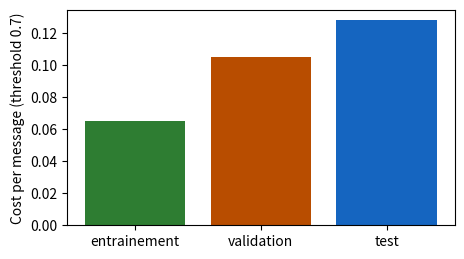
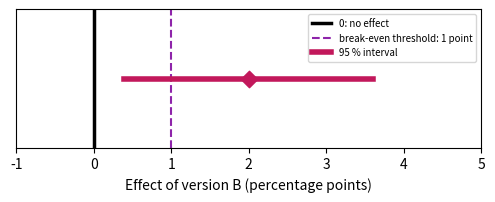
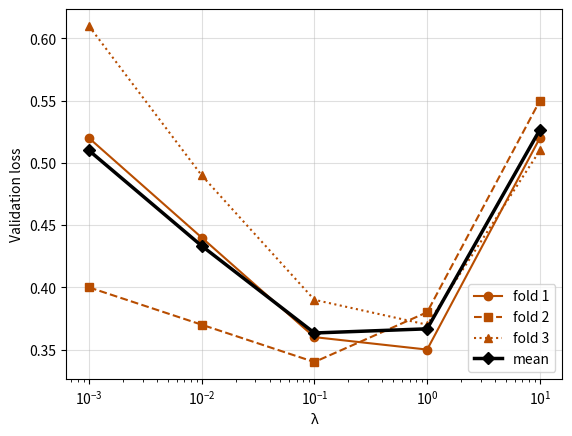
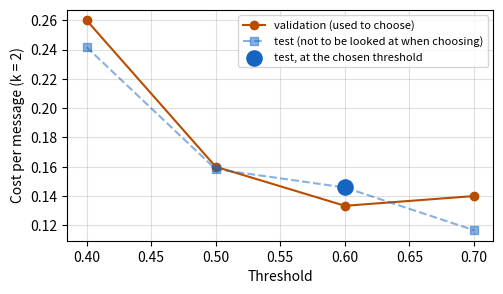
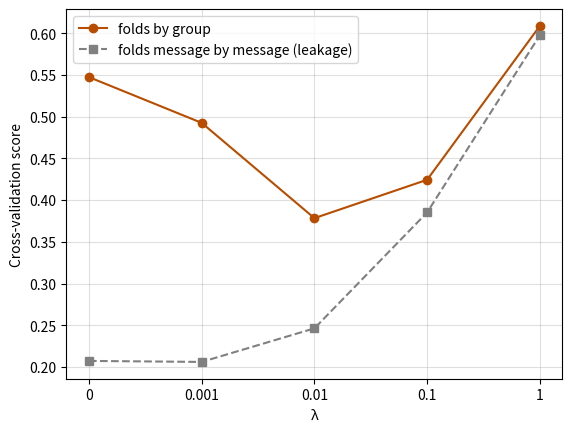

Generate these figures, in order, with matplotlib:
import numpy as np
import pandas as pd
import matplotlib.pyplot as plt

# Book colours: one colour per set
LOT_E, LOT_V, LOT_T = '#2e7d32', '#b84d00', '#1565c0'   # training (green), validation (dark orange), test (blue)
SPAM, LEGITIME = '#d62728', '#b9b6ae'
VERSION_A, VERSION_B, ECART, SEUIL = '#757575', '#00897b', '#c2185b', '#8e24aa'   # A/B test: A grey, B teal


def sigmoide(z):
    return 1 / (1 + np.exp(-np.asarray(z, dtype=float)))


def perte_moyenne(etiquettes, X, w, b):
    """Mean log loss (equations 5.6 and 5.7)."""
    p = np.clip(sigmoide(X @ np.asarray(w, dtype=float) + b), 1e-12, 1 - 1e-12)
    y = np.asarray(etiquettes, dtype=float)
    return float(np.mean(-(y * np.log(p) + (1 - y) * np.log(1 - p))))


NOMS_CARAC = ['liens', 'mots_suspects', 'longueur', 'majuscules', 'heure', 'pieces_jointes', 'taille', 'destinataires']


def fabriquer_messages(graine=77):
    """Fictitious messages (exercise 6.4 and lesson 6.4): 40 groups, spam campaigns (even groups) or
    legitimate senders (odd groups). The messages of a group are almost identical. Only the first two
    features depend on the label; the eight are in very different units."""
    rng = np.random.default_rng(graine)
    unites = np.array([2, 1.5, 30, 0.2, 5, 1, 50, 3])
    decalages = np.array([3, 2, 200, 1, 12, 0, 500, 10])
    lignes = []
    for g in range(40):
        spam = g % 2 == 0
        taille = rng.integers(4, 15)
        base = rng.normal(0, 1, 8)
        base[:2] += 1.0 if spam else -1.0
        for _ in range(taille):
            lignes.append([g, int(spam)] + list((base + rng.normal(0, 0.3, 8)) * unites + decalages))
    return pd.DataFrame(lignes, columns=['groupe', 'spam'] + NOMS_CARAC)


def ajuster(X, y, lam, l1=False, pas=0.1, n_pas=3000):
    """Gradient descent on the penalised loss: L2 (equation 6.2) or L1 (equation 6.3). b is not penalised."""
    w, b = np.zeros(X.shape[1]), 0.0
    for _ in range(n_pas):
        ecart = sigmoide(X @ w + b) - y
        gw, gb = X.T @ ecart / len(y), ecart.mean()
        if l1:   # gradient step, then move each weight towards 0 by at most pas × λ (without changing its sign)
            w = w - pas * gw
            w = np.sign(w) * np.maximum(np.abs(w) - pas * lam, 0)
        else:    # the derivative of λ × sum of the w² is 2λw
            w = w - pas * (gw + 2 * lam * w)
        b -= pas * gb
    return w, b

# Chapter 6 data, copied from the book's CSV files (do not modify)

# D6.1 — the association's three sets: messages, spams, and filter errors for a threshold
lots = pd.DataFrame([
    ('entrainement', 600, 120, 0.7, 30, 3),
    ('validation', 200, 40, 0.3, 4, 14),
    ('validation', 200, 40, 0.5, 8, 6),
    ('validation', 200, 40, 0.7, 15, 2),
    ('test', 250, 50, 0.7, 20, 4)
], columns=['lot', 'messages', 'spams', 'seuil', 'fn', 'fp'])

# D6.2 — two splits of the same messages: the test set, at threshold 0.7
fuite = pd.DataFrame([
    ('aleatoire', 250, 50, 25, 1, 10, 4),
    ('par_campagne', 250, 50, 0, 0, 20, 4)
], columns=['decoupage', 'messages', 'spams', 'copies_vues', 'manques_copies', 'manques_nouveaux', 'fp'])

# D6.3 — six new messages (validation for lesson 6.3)
six = pd.DataFrame([
    ('R1', 'spam', 4, 2),
    ('R2', 'legitime', 1, 3),
    ('R3', 'spam', 3, 4),
    ('R4', 'legitime', 0, 0),
    ('R5', 'spam', 5, 3),
    ('R6', 'legitime', 2, 1)
], columns=['message', 'etiquette', 'liens', 'mots_suspects'])

# D5.1 — the twelve messages of chapter 5 (training for lesson 6.3)
douze = pd.DataFrame([
    ('M1', 'spam', 5, 4),
    ('M2', 'legitime', 2, 0),
    ('M3', 'legitime', 4, 0),
    ('M4', 'spam', 3, 3),
    ('M5', 'legitime', 1, 0),
    ('M6', 'legitime', 2, 2),
    ('M7', 'spam', 2, 3),
    ('M8', 'legitime', 2, 1),
    ('M9', 'spam', 4, 4),
    ('M10', 'legitime', 1, 1),
    ('M11', 'legitime', 0, 0),
    ('M12', 'legitime', 0, 1)
], columns=['message', 'etiquette', 'liens', 'mots_suspects'])

# D6.E2 — the media library (exercise 6.2): validation and test sets
mediatheque = pd.DataFrame([
    ('validation', 150, 30, 0.4, 3, 18),
    ('validation', 150, 30, 0.5, 6, 9),
    ('validation', 150, 30, 0.6, 10, 5),
    ('validation', 150, 30, 0.7, 15, 3),
    ('test', 240, 48, 0.4, 6, 26),
    ('test', 240, 48, 0.5, 10, 14),
    ('test', 240, 48, 0.6, 17, 9),
    ('test', 240, 48, 0.7, 22, 3)
], columns=['lot', 'messages', 'spams', 'seuil', 'fn', 'fp'])

# D6.4 — the association's three folds (lesson 6.4): links (mean, standard deviation) and validation losses
plis = pd.DataFrame([
    (1, 270, 54, 2.10, 1.60, 0.29, 0.30),
    (2, 264, 52, 2.40, 1.90, 0.38, 0.33),
    (3, 266, 54, 2.20, 1.70, 0.33, 0.31)
], columns=['pli', 'messages', 'spams', 'moyenne_liens', 'ecart_type_liens', 'perte_l001', 'perte_l01'])

# D6.5 — the bookshop's A/B test (lessons 6.5 and 6.6)
librairie = pd.DataFrame([
    ('A', 'lettre actuelle', 2500, 200),
    ('B', 'livraison offerte', 2400, 240)
], columns=['version', 'description', 'clients', 'commandes'])

# D6.E1 — the media library's cross-validation (exercise 6.1): loss of each fold for five λ
plis_lambda = pd.DataFrame([
    (1, 0.001, 0.52),
    (1, 0.01, 0.44),
    (1, 0.1, 0.36),
    (1, 1, 0.35),
    (1, 10, 0.52),
    (2, 0.001, 0.40),
    (2, 0.01, 0.37),
    (2, 0.1, 0.34),
    (2, 1, 0.38),
    (2, 10, 0.55),
    (3, 0.001, 0.61),
    (3, 0.01, 0.49),
    (3, 0.1, 0.39),
    (3, 1, 0.37),
    (3, 10, 0.51)
], columns=['pli', 'lambda', 'perte'])

# D6.E3 — how four groups are spread over the volunteer's folds (exercise 6.3)
groupes_plis = pd.DataFrame([
    ('Montres', 'campagne de spams', 9, 8, 9),
    ('Colis en attente', 'campagne de spams', 5, 6, 4),
    ('Loterie', 'campagne de spams', 7, 7, 8),
    ('Lettre de la mairie', 'expéditeur légitime', 4, 3, 5)
], columns=['groupe', 'nature', 'pli_1', 'pli_2', 'pli_3'])

# D6.E5 — the theatre's A/B test (exercise 6.5)
theatre = pd.DataFrame([
    ('A', 'lettre habituelle', 1800, 126),
    ('B', 'lettre avec vidéo', 1750, 147)
], columns=['version', 'description', 'spectateurs', 'reservations'])

# Lesson 6.1 — cost per message (equation 6.1), k = 3 for the association
k = 3
t = lots.copy()
t['coût'] = t['fn'] + k * t['fp']
t['coût par message'] = (t['coût'] / t['messages']).round(3)    # divide by the size OF THE SET
print(t.to_string(index=False))
val = t[t['lot'] == 'validation']
choisi = val.loc[val['coût par message'].idxmin(), 'seuil']
print('threshold chosen on validation:', choisi)
test = t[(t['lot'] == 'test') & (t['seuil'] == choisi)].iloc[0]
print(f"test, only once: cost {test['coût']} for {test['messages']} messages = {test['coût par message']:.3f} per message")

a7 = t[t['seuil'] == 0.7]
couleurs = {'entrainement': LOT_E, 'validation': LOT_V, 'test': LOT_T}
plt.figure(figsize=(5, 2.8))
plt.bar(a7['lot'], a7['coût par message'], color=[couleurs[l] for l in a7['lot']])
plt.ylabel('Cost per message (threshold 0.7)'); plt.show()

# Lesson 6.2 — data leakage: recall and cost per message of the two splits
for _, l in fuite.iterrows():
    manques = l['manques_copies'] + l['manques_nouveaux']
    nouveaux = l['spams'] - l['copies_vues']
    print(f"{l['decoupage']:>12} : recall = {(l['spams'] - manques) / l['spams']:.2f}, "
          f"cost per message = {(manques + 3 * l['fp']) / l['messages']:.3f}, "
          f"share of new spams missed = {l['manques_nouveaux']} / {nouveaux} = {l['manques_nouveaux'] / nouveaux:.2f}")

# Split the campaigns, not the messages: a small demonstration with 40 campaigns of varying size
rng = np.random.default_rng(6)
campagne = np.repeat(np.arange(40), rng.integers(5, 40, size=40))          # campaign number of each spam
au_hasard = rng.random(campagne.size) < 0.25                              # 25 % of the MESSAGES in the test
camp_test = rng.choice(40, size=10, replace=False)                         # 25 % of the CAMPAIGNS in the test
par_campagne = np.isin(campagne, camp_test)
for nom, test_ in (('at random', au_hasard), ('by campaign', par_campagne)):
    partagees = len(set(campagne[test_]) & set(campagne[~test_]))
    print(f'{nom:>12} : {test_.sum()} spams in the test, {partagees} campaigns present both in the test and elsewhere')

# Lesson 6.3 — overfitting: filters A and B on training (twelve messages) and validation (six)
X12, y12 = douze[['liens', 'mots_suspects']].to_numpy(float), (douze['etiquette'] == 'spam').to_numpy(int)
X6, y6 = six[['liens', 'mots_suspects']].to_numpy(float), (six['etiquette'] == 'spam').to_numpy(int)
filtres = {'A': ((1, 0.5), -4), 'B': ((-0.54, 4.39), -9.17)}
for nom, (w, b) in filtres.items():
    p6 = sigmoide(X6 @ np.array(w) + b)
    pertes6 = -(y6 * np.log(p6) + (1 - y6) * np.log(1 - p6))
    print(f'filter {nom}: training {perte_moyenne(y12, X12, w, b):.2f}, validation {perte_moyenne(y6, X6, w, b):.2f} '
          f'| losses of the six: {np.round(pertes6, 2)}')

# Penalised L2 loss (equation 6.2), λ = 0.05; the constant b is not penalised
lam = 0.05
for nom, (w, b) in filtres.items():
    pen = lam * np.sum(np.square(w))
    print(f'filter {nom}: sum of squared weights = {np.sum(np.square(w)):.4f}, penalty = {pen:.4f}, '
          f'penalised loss = {perte_moyenne(y12, X12, w, b) + pen:.2f}')

# The penalty depends on the units: links counted in tens, same predictions, different penalty
X12_diz = X12 / np.array([10, 1])
w_diz = (10, 0.5)
print('same probabilities:', np.allclose(sigmoide(X12_diz @ np.array(w_diz) - 4), sigmoide(X12 @ np.array([1, 0.5]) - 4)),
      f'| penalty in units: {lam * (1 + 0.25):.4f}; in tens: {lam * (100 + 0.25):.4f}')

# Lesson 6.4 — standardisation in each round: mean and standard deviation of the links over the TWO OTHER folds
for k in range(3):
    autres = plis[plis['pli'] != k + 1]
    n = autres['messages'].sum()
    m = (autres['messages'] * autres['moyenne_liens']).sum() / n
    # standard deviation of two folds combined (division by n): mean of the squares minus the square of the mean
    v = (autres['messages'] * (autres['ecart_type_liens'] ** 2 + autres['moyenne_liens'] ** 2)).sum() / n - m ** 2
    print(f'round {k + 1}: validation = fold {k + 1}, training = {n} messages, mean {m:.2f}, standard deviation {np.sqrt(v):.2f}')
print(f'message with 6 links in fold 3, in round 3: (6 - 2.25) / 1.76 = {(6 - 2.25) / 1.76:.2f}')

# Cross-validation score (equation 6.4) of the two values of λ
for col, lam in (('perte_l001', 0.01), ('perte_l01', 0.1)):
    print(f'λ = {lam}: losses of the folds {list(plis[col])}, CV = {plis[col].mean():.3f}')

# Lesson 6.4 (end) — L1 and L2 on fictitious messages with eight features (the same as in exercise 6.4)
msgs = fabriquer_messages()
X8 = msgs[NOMS_CARAC].to_numpy(float)
X8 = (X8 - X8.mean(0)) / X8.std(0)        # here, standardisation over all messages: just a demonstration
y8 = msgs['spam'].to_numpy(float)
w_l2, _ = ajuster(X8, y8, 0.1)
w_l1, _ = ajuster(X8, y8, 0.1, l1=True)
print('L2 weights:', np.round(w_l2, 2))
print('L1 weights:', np.round(w_l1, 2))
print(f'zero weights: L2 {int(np.sum(np.abs(w_l2) < 1e-9))}, L1 {int(np.sum(np.abs(w_l1) < 1e-9))} '
      '(the first two features are the only ones related to the label)')

# Lessons 6.5 and 6.6 — the bookshop's A/B test
a, b_ = librairie.iloc[0], librairie.iloc[1]
pA, pB = a['commandes'] / a['clients'], b_['commandes'] / b_['clients']
ecart = pB - pA
print(f'rate A = {100 * pA:.1f} %, rate B = {100 * pB:.1f} %, difference = {100 * ecart:.1f} points, '
      f'relative change = {100 * ecart / pA:.0f} %')
esA, esB = np.sqrt(pA * (1 - pA) / a['clients']), np.sqrt(pB * (1 - pB) / b_['clients'])
es = np.sqrt(esA ** 2 + esB ** 2)                          # equation 6.6: we add the SQUARES
bas, haut = ecart - 1.96 * es, ecart + 1.96 * es           # equation 6.7
print(f'SE of A = {100 * esA:.2f} point, SE of B = {100 * esB:.2f} point, SE of the difference = {100 * es:.2f} point')
print(f'95 % confidence interval: from {100 * bas:.1f} to {100 * haut:.1f} points')
print(f'for 40 000 subscribers: {40000 * ecart:.0f} more orders (from {40000 * bas:.0f} to {40000 * haut:.0f})')

plt.figure(figsize=(6, 1.8))
plt.axvline(0, color='black', linewidth=2.5, label='0: no effect')
plt.axvline(1, color=SEUIL, linestyle='--', label='break-even threshold: 1 point')
plt.plot([100 * bas, 100 * haut], [0, 0], color=ECART, linewidth=4, label='95 % interval')
plt.scatter([100 * ecart], [0], marker='D', s=70, color=ECART, zorder=3)
plt.yticks([]); plt.xlim(-1, 5); plt.xlabel('Effect of version B (percentage points)')
plt.legend(fontsize=7, loc='upper right'); plt.show()

# Lesson 6.6 — the test's cost per message (lesson 6.1) is a mean: same reasoning
couts = np.array([1] * 20 + [3] * 4 + [0] * 226)            # 20 missed spams, 4 false alarms, 226 at no cost
es_c = couts.std() / np.sqrt(len(couts))                     # standard deviation (division by n) / square root of n
print(f'cost per message = {couts.mean():.3f}, standard deviation = {couts.std():.3f}, SE = {es_c:.3f}, '
      f'interval: from {couts.mean() - 1.96 * es_c:.2f} to {couts.mean() + 1.96 * es_c:.2f}')

moyennes = plis_lambda.groupby('lambda')['perte'].mean()     # CV(λ): mean of the three folds
lam_choisi = moyennes.idxmin()

# Check of a) and b)
if moyennes is None or lam_choisi is None:
    print('not yet completed. Complete the two lines.')
else:
    print('means:', moyennes.round(3).to_dict(), '→',
          'correct' if np.allclose(moyennes.values, [0.51, 1.3 / 3, 1.09 / 3, 1.1 / 3, 1.58 / 3]) else 'check again')
    print('chosen λ:', lam_choisi, '→', 'correct' if lam_choisi == 0.1 else 'check again')
    print('choice of each fold on its own:', plis_lambda.loc[plis_lambda.groupby('pli')['perte'].idxmin(), ['pli', 'lambda']].values.tolist())
    for k, (style, marque) in enumerate((('-', 'o'), ('--', 's'), (':', '^'))):
        d = plis_lambda[plis_lambda['pli'] == k + 1]
        plt.plot(d['lambda'], d['perte'], style, marker=marque, color=LOT_V, label=f'fold {k + 1}')
    plt.plot(moyennes.index, moyennes.values, 'D-', color='black', linewidth=2.5, label='mean')
    plt.xscale('log'); plt.xlabel('λ'); plt.ylabel('Validation loss'); plt.legend(); plt.grid(alpha=0.4); plt.show()

def cout_par_message(fn, fp, n, k):
    return (fn + k * fp) / n                    # divide by the size of the set


def choisir_seuil(table_validation, k):
    """Returns the threshold whose cost per message is the smallest on the validation set."""
    couts = [cout_par_message(l.fn, l.fp, l.messages, k) for l in table_validation.itertuples()]
    return table_validation['seuil'].iloc[int(np.argmin(couts))]   # the test is not looked at here

# Check of a) and b), then the protocol
k_med = 2
valid = mediatheque[mediatheque['lot'] == 'validation']
test_med = mediatheque[mediatheque['lot'] == 'test']
if cout_par_message(3, 18, 150, 2) is None or choisir_seuil(valid, k_med) is None:
    print('not yet completed. Complete the functions.')
else:
    cv = [cout_par_message(l.fn, l.fp, l.messages, k_med) for l in valid.itertuples()]
    print('validation, cost per message:', np.round(cv, 3), '→',
          'correct' if np.allclose(cv, [39 / 150, 24 / 150, 20 / 150, 21 / 150]) else 'check again')
    s = choisir_seuil(valid, k_med)
    print(f'threshold chosen on validation: {s} →', 'correct' if s == 0.6 else 'check again')
    l = test_med[test_med['seuil'] == s].iloc[0]                    # ONLY ONE row of the test
    ct = cout_par_message(l.fn, l.fp, l.messages, k_med)
    print(f'test, at threshold {s} only: {ct:.3f} per message →', 'correct' if abs(ct - 35 / 240) < 1e-9 else 'check again')
    # e) What the colleague does: he looks at ALL the rows of the test and keeps the best one
    ctous = [cout_par_message(r.fn, r.fp, r.messages, k_med) for r in test_med.itertuples()]
    s_coll = test_med['seuil'].iloc[int(np.argmin(ctous))]
    print(f'what the colleague announces: threshold {s_coll}, {min(ctous):.3f} per message (chosen on the test: too optimistic);',
          f'honest announcement: threshold {s}, {ct:.3f} per message →',
          'correct' if s_coll == 0.7 and abs(min(ctous) - 28 / 240) < 1e-9 else 'check again')
    plt.figure(figsize=(5.5, 3))
    plt.plot(valid['seuil'], cv, 'o-', color=LOT_V, label='validation (used to choose)')
    plt.plot(test_med['seuil'], ctous, 's--', color=LOT_T, alpha=0.5, label='test (not to be looked at when choosing)')
    plt.scatter([s], [ct], s=120, color=LOT_T, zorder=3, label='test, at the chosen threshold')
    plt.xlabel('Threshold'); plt.ylabel('Cost per message (k = 2)'); plt.legend(fontsize=8); plt.grid(alpha=0.4); plt.show()

def groupes_coupes(repartition):
    """repartition: a table with a 'groupe' column and the columns 'pli_1', 'pli_2', 'pli_3'
    (number of messages of the group in each fold). Returns the list of split groups."""
    nb_plis = (repartition[['pli_1', 'pli_2', 'pli_3']] > 0).sum(axis=1)   # in how many folds is the group?
    return list(repartition.loc[nb_plis > 1, 'groupe'])

# Check of b) and d)
proposition = pd.DataFrame([('Montres', 26, 0, 0), ('Colis en attente', 0, 0, 15),
                            ('Loterie', 0, 22, 0), ('Lettre de la mairie', 0, 0, 12)],
                           columns=['groupe', 'pli_1', 'pli_2', 'pli_3'])
if groupes_coupes(groupes_plis) is None:
    print('not yet completed. Complete the function.')
else:
    print('folds of the volunteer, split groups:', groupes_coupes(groupes_plis), '→',
          'correct' if len(groupes_coupes(groupes_plis)) == 4 else 'check again')
    print('corrected distribution, split groups:', groupes_coupes(proposition), '| fold sizes:',
          proposition[['pli_1', 'pli_2', 'pli_3']].sum().tolist(), '→',
          'correct' if groupes_coupes(proposition) == [] else 'check again')
    print('round 1: copies of « Montres » seen in training =', int(groupes_plis.loc[0, ['pli_2', 'pli_3']].sum()),
          ', in validation =', int(groupes_plis.loc[0, 'pli_1']))

# The messages of the exercise: 30 groups for cross-validation, 10 groups set aside for the test
msgs = fabriquer_messages()
test_ = msgs['groupe'] >= 30
X_cv, y_cv, g_cv = msgs.loc[~test_, NOMS_CARAC].to_numpy(float), msgs.loc[~test_, 'spam'].to_numpy(float), msgs.loc[~test_, 'groupe'].to_numpy()
X_test, y_test = msgs.loc[test_, NOMS_CARAC].to_numpy(float), msgs.loc[test_, 'spam'].to_numpy(float)
print(f'{len(msgs)} messages, {msgs.groupe.nunique()} groups; cross-validation: {len(y_cv)} messages; test: {len(y_test)} messages')
print(msgs[NOMS_CARAC].describe().loc[['mean', 'std']].round(1))     # very different units

def plis_par_groupe(groupes, K):
    """Fold number (0 to K - 1) of each message: the groups, sorted in increasing order, are dealt
    in turn into the folds; all the messages of a group get the same fold."""
    rangs = {g: i % K for i, g in enumerate(np.unique(groupes))}
    return np.array([rangs[g] for g in groupes])


def standardiser(X_entr, X_val):
    """Standardises X_entr and X_val with the mean and standard deviation of X_entr ONLY."""
    m, s = X_entr.mean(axis=0), X_entr.std(axis=0)
    return (X_entr - m) / s, (X_val - m) / s


def score_vc(lam, plis_, K=3):
    """Equation 6.4: mean, over the K rounds, of the loss WITHOUT penalty on the validation fold."""
    pertes = []
    for k in range(K):
        entr, val = plis_ != k, plis_ == k
        Xe, Xv = standardiser(X_cv[entr], X_cv[val])          # numbers computed within the round, on training
        w, b = ajuster(Xe, y_cv[entr], lam)
        pertes.append(perte_moyenne(y_cv[val], Xv, w, b))     # we judge the predictions, without penalty
    return float(np.mean(pertes))

# Check of b) and c)
LAMBDAS = [0, 0.001, 0.01, 0.1, 1]
p_g = plis_par_groupe(g_cv, 3)
if p_g is None or standardiser(X_cv, X_cv)[0] is None or score_vc(0.1, p_g) is None:
    print('not yet completed. Complete the three functions.')
else:
    coupes = sum(len(set(p_g[g_cv == g])) > 1 for g in np.unique(g_cv))
    print(f'folds by group: {np.bincount(p_g).tolist()} messages, {coupes} split group(s) →',
          'correct' if coupes == 0 and set(p_g) == {0, 1, 2} else 'check again')
    Xe, Xv = standardiser(X_cv[p_g != 0], X_cv[p_g == 0])
    print('standardised training: means ≈ 0 and standard deviations ≈ 1; validation: not exactly →',
          'correct' if np.allclose(Xe.mean(0), 0) and np.allclose(Xe.std(0), 1) and not np.allclose(Xv.mean(0), 0) else 'check again')
    vc_groupe = {lam: score_vc(lam, p_g) for lam in LAMBDAS}
    lam_vc = min(vc_groupe, key=vc_groupe.get)
    print('CV by group:', {l: round(v, 3) for l, v in vc_groupe.items()}, '→ chosen λ:', lam_vc, '→',
          'correct' if lam_vc == 0.01 else 'check again')

# d) Folds drawn message by message (not to be done): the leakage of lesson 6.2, three times over
if p_g is not None and score_vc(0.1, p_g) is not None:
    p_m = np.random.default_rng(1).integers(0, 3, len(y_cv))
    vc_message = {lam: score_vc(lam, p_m) for lam in LAMBDAS}
    print('CV message by message:', {l: round(v, 3) for l, v in vc_message.items()})
    plt.plot(range(5), list(vc_groupe.values()), 'o-', color=LOT_V, label='folds by group')
    plt.plot(range(5), list(vc_message.values()), 's--', color='grey', label='folds message by message (leakage)')
    plt.xticks(range(5), [str(l) for l in LAMBDAS]); plt.xlabel('λ'); plt.ylabel('Cross-validation score')
    plt.legend(); plt.grid(alpha=0.4); plt.show()

    # e) Final model: standardisation and weights on the 30 groups, with the chosen λ; test ONLY ONCE
    Xc, Xt = standardiser(X_cv, X_test)
    w_f, b_f = ajuster(Xc, y_cv, lam_vc)
    print(f'test loss of the final model (λ = {lam_vc}): {perte_moyenne(y_test, Xt, w_f, b_f):.3f}; '
          f'CV by group: {vc_groupe[lam_vc]:.3f}; CV message by message: {vc_message[lam_vc]:.3f}')

def intervalle(conv_A, n_A, conv_B, n_B):
    """Returns (difference, lower bound, upper bound), in percentage points."""
    pA, pB = conv_A / n_A, conv_B / n_B
    es = np.sqrt(pA * (1 - pA) / n_A + pB * (1 - pB) / n_B)   # equation 6.6
    return 100 * (pB - pA), 100 * (pB - pA - 1.96 * es), 100 * (pB - pA + 1.96 * es)

# Check of a), b) and e)
A, B = theatre.iloc[0], theatre.iloc[1]
r = intervalle(A['reservations'], A['spectateurs'], B['reservations'], B['spectateurs'])
if r is None:
    print('not yet completed. Complete the function.')
else:
    print(f'actual trial: difference {r[0]:.2f} points, interval from {r[1]:.2f} to {r[2]:.2f} →',
          'correct' if abs(r[0] - 1.4) < 1e-9 and abs(r[1] + 0.35) < 0.01 and abs(r[2] - 3.15) < 0.01 else 'check again')
    r4 = intervalle(4 * A['reservations'], 4 * A['spectateurs'], 4 * B['reservations'], 4 * B['spectateurs'])
    print(f'trial four times larger: from {r4[1]:.2f} to {r4[2]:.2f}; width {r[2] - r[1]:.2f} → {r4[2] - r4[1]:.2f} →',
          'correct' if abs((r[2] - r[1]) / (r4[2] - r4[1]) - 2) < 1e-9 and r4[1] > 0.5 else 'check again')

# f) 1.000 simulated trials whose true effect is 1.4 points: how many intervals contain 1.4?
rng = np.random.default_rng(65)
nA, nB, vrai_A, vrai_B = 1800, 1750, 0.07, 0.084
a = rng.binomial(nA, vrai_A, 1000) / nA
b = rng.binomial(nB, vrai_B, 1000) / nB
es_sim = np.sqrt(a * (1 - a) / nA + b * (1 - b) / nB)
contient = np.abs((b - a) - 0.014) <= 1.96 * es_sim
print(f'share of intervals that contain the true effect: {contient.mean():.1%}')
print(f'share of intervals that contain zero: {np.mean(np.abs(b - a) <= 1.96 * es_sim):.1%}')

def taille_par_groupe(pA, pB, demi_largeur):
    """pA, pB in percent; returns the smallest integer n such that 1.96 × SE ≤ demi_largeur."""
    return int(np.ceil((1.96 / demi_largeur) ** 2 * (pA * (100 - pA) + pB * (100 - pB))))

# Check of a) and b)
n1 = taille_par_groupe(8, 10, 1)
if n1 is None:
    print('not yet completed. Complete the function.')
else:
    print(f'half-width 1 point: {n1} customers per group →', 'correct' if n1 == 6285 else 'check again')
    print(f'half-width 0.5 point: {taille_par_groupe(8, 10, 0.5)} customers per group, '
          f'{2 * taille_par_groupe(8, 10, 0.5)} in total')

# d) 2.000 trials WITHOUT any effect. Schedule: 250 customers per day and per group, 20 readings (one each evening,
#    on the cumulative customers: 250, 500… 5.000 per group). Stopping rule: first evening on which the interval excludes 0.
rng = np.random.default_rng(66)
essais, jours, par_jour, p = 2000, 20, 250, 0.08
cA = rng.binomial(par_jour, p, size=(essais, jours)).cumsum(axis=1)     # cumulative orders, group A
cB = rng.binomial(par_jour, p, size=(essais, jours)).cumsum(axis=1)     # group B: same rate, no effect
n = par_jour * np.arange(1, jours + 1)                                  # customers per group at the end of each day
pA_, pB_ = cA / n, cB / n
es_j = np.sqrt(pA_ * (1 - pA_) / n + pB_ * (1 - pB_) / n)
exclut = np.abs(pB_ - pA_) > 1.96 * es_j                                # does the evening's interval exclude zero?
fin, un_soir = exclut[:, -1].mean(), exclut.any(axis=1).mean()
print(f'interval read only on day 20: {fin:.1%} of the trials wrongly conclude there is an effect')
print(f'interval read every evening, stopping at the first « success »: {un_soir:.1%}')
